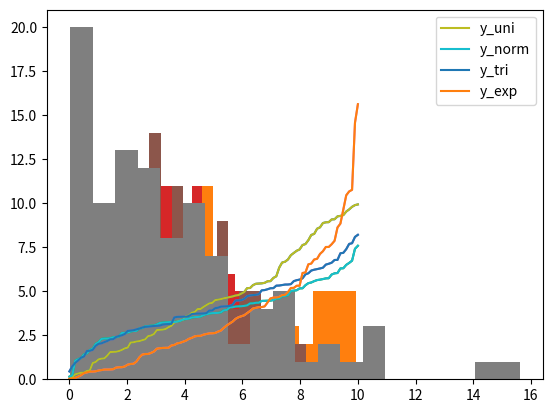

Generate this figure with matplotlib:
import numpy.random as rnd
import numpy
import matplotlib.pyplot as plt

N = 100
Bins = 20
mini = 0
maxi = 10

# %%
x = numpy.linspace(mini,maxi,N)










# %% Loi uniforme
y_uni = rnd.uniform(mini,maxi, N)
y_uni.sort()

y_uni.mean()

plt.plot(x, y_uni)
# %%

tmp=plt.hist(y_uni, Bins)



















# %% Loi normal
y_norm = rnd.normal(4,1.5, N)
y_norm.sort()
y_norm.mean()

plt.plot(x, y_norm)
# %%

tmp=plt.hist(y_norm, Bins)















# %% Loi triangulaire

y_tri = rnd.triangular(0,4, 9,N)
y_tri.sort()
y_tri.mean()


plt.plot(x, y_tri)
# %%

tmp=plt.hist(y_tri, Bins)















# %% Loi exponential

y_exp = rnd.exponential(4, N)
y_exp.sort()
plt.plot(x, y_exp)



# %%

tmp=plt.hist(y_exp, Bins)
















# %% Tout en meme temps
plt.plot(x, y_uni, label="y_uni")
plt.plot(x, y_norm, label="y_norm")
plt.plot(x, y_tri, label="y_tri")
plt.plot(x, y_exp, label="y_exp")
plt.legend()
